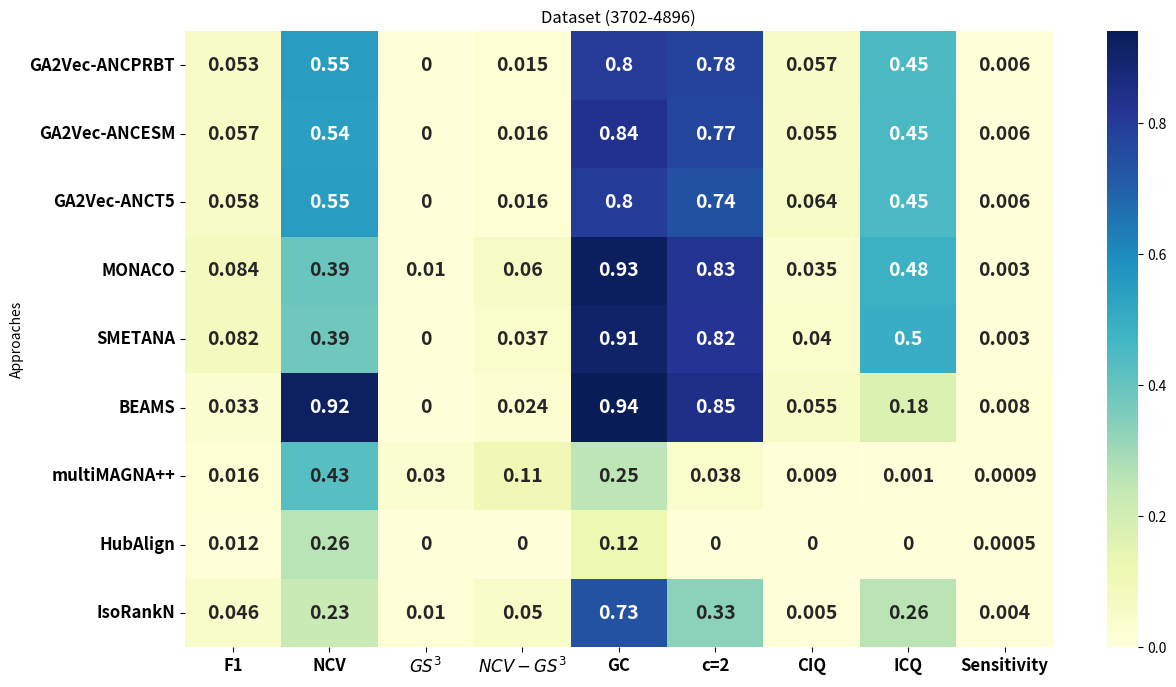

Here is the Python script that generated this plot:
import pandas as pd
import seaborn as sns
import matplotlib.pyplot as plt


data_align = {
    "Approaches": [
        "GA2Vec-ANCPRBT",
"GA2Vec-ANCESM",
"GA2Vec-ANCT5",
"MONACO",
         "SMETANA",
        "BEAMS",
"multiMAGNA++",
        "HubAlign",
"IsoRankN"
    ],
    "F1": [0.053, 0.057, 0.058, 0.084, 0.082, 0.033,   0.016, 0.012, 0.046],
    "NCV": [0.551, 0.543, 0.550, 0.394, 0.385, 0.920,   0.429, 0.258, 0.231],
    "$GS^3$": [0, 0, 0, 0.01, 0, 0,    0.03, 0, 0.01],
    "$NCV-GS^3$": [0.015, 0.016, 0.016, 0.06, 0.037, 0.024,    0.108, 0, 0.050],
    "GC": [0.801, 0.837, 0.798, 0.927, 0.905, 0.940,     0.25, 0.115, 0.735],
    "c=2": [0.782, 0.772, 0.739, 0.827, 0.821, 0.846,    0.038, 0, 0.333],
    "CIQ": [0.057, 0.055, 0.064, 0.035, 0.040, 0.055,      0.009, 0, 0.005],
    "ICQ": [0.450, 0.452, 0.453, 0.485, 0.497, 0.176,     0.001, 0, 0.256],
    "Sensitivity": [0.006, 0.006, 0.006, 0.003, 0.003, 0.008,    0.0009, 0.0005, 0.004]
}

# Create DataFrame
df = pd.DataFrame(data_align)
df.set_index("Approaches", inplace=True)

plt.figure(figsize=(14, 8))
sns.heatmap(df, annot=True, cmap="YlGnBu", cbar=True,  annot_kws={"size": 14, "weight": "bold"})
plt.xticks(fontsize=12, weight='bold')  # Increase size and boldness of x-axis labels
plt.yticks(fontsize=12, weight='bold')  # Increase size and boldness of y-axis labels
plt.title("Dataset (3702-4896)")
plt.savefig("Figure-3702-4896.eps")
